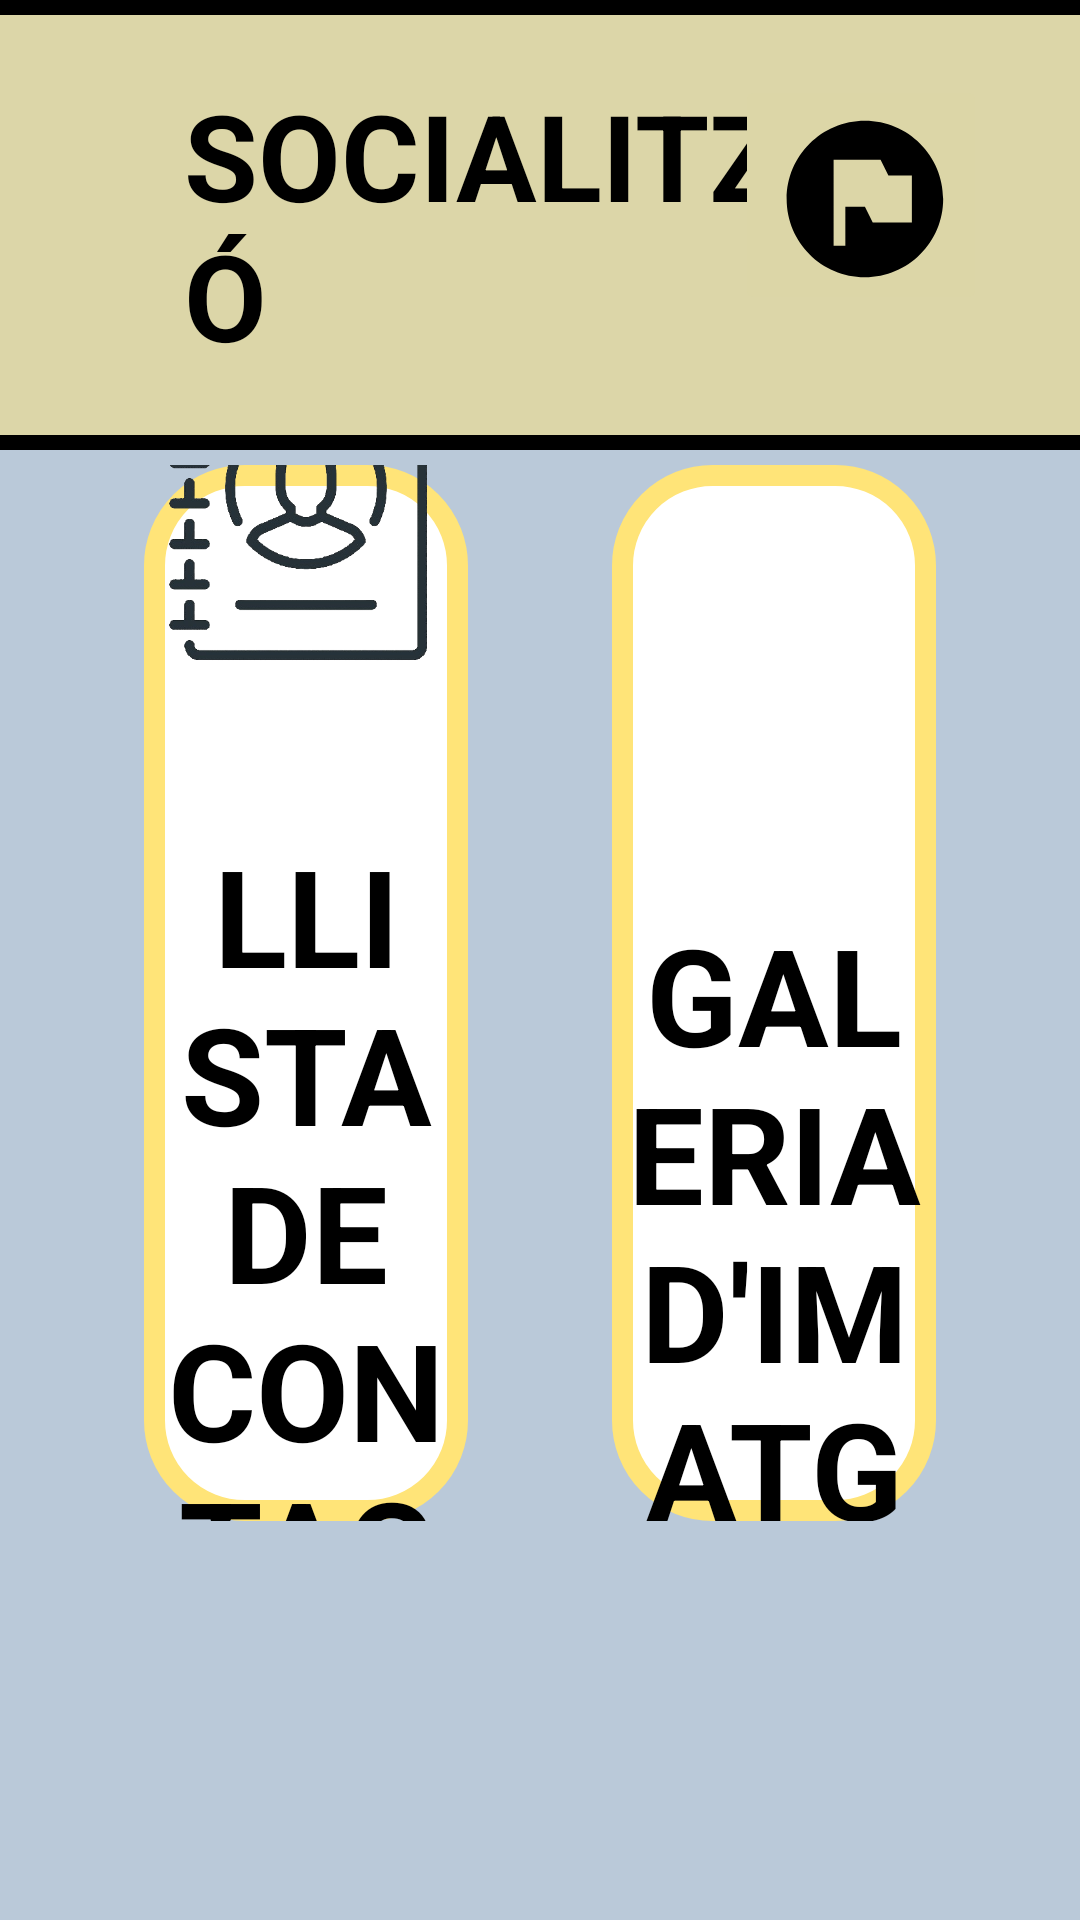

Produce the Android XML layout that renders to this screen, including the resource entries it uses.
<!-- AndroidManifest.xml: application theme Theme.URMETRO -->
<!-- res/layout/fragment_modul_socialitzacio.xml -->
<?xml version="1.0" encoding="utf-8"?>
<androidx.constraintlayout.widget.ConstraintLayout xmlns:android="http://schemas.android.com/apk/res/android"
    xmlns:tools="http://schemas.android.com/tools"
    android:layout_width="match_parent"
    android:layout_height="match_parent"
    xmlns:app="http://schemas.android.com/apk/res-auto"
    android:background="@color/fons"
    tools:context=".ModulSocialitzacioFragment">


    <androidx.constraintlayout.widget.ConstraintLayout
        android:id="@+id/container_cap"
        android:layout_width="0dp"
        android:layout_height="wrap_content"
        app:layout_constraintWidth_percent="1.05"
        app:layout_constraintTop_toTopOf="parent"
        app:layout_constraintStart_toStartOf="parent"
        app:layout_constraintEnd_toEndOf="parent"
        android:background="@drawable/rectangle_socialitzacio"
        >

        <TextView
            android:layout_width="match_parent"
            android:layout_height="wrap_content"
            app:layout_constraintStart_toStartOf="@id/container_cap"
            app:layout_constraintTop_toTopOf="@id/container_cap"
            app:layout_constraintBottom_toBottomOf="@id/container_cap"
            android:textSize="40dp"
            android:textStyle="bold"
            android:textColor="@color/black"
            android:text="SOCIALITZACIÓ" />
        <ImageButton
            android:id="@+id/help"
            android:layout_width="wrap_content"
            android:layout_height="match_parent"
            android:src="@drawable/baseline_flag_circle_24"
            app:layout_constraintEnd_toEndOf="@id/container_cap"
            android:backgroundTint="#DCD6A7"
            />

    </androidx.constraintlayout.widget.ConstraintLayout>

    <androidx.constraintlayout.widget.ConstraintLayout
        android:id="@+id/container_contactes"
        android:layout_width="0dp"
        android:layout_height="0dp"
        app:layout_constraintHeight_percent="0.55"
        app:layout_constraintWidth_percent="0.3"
        app:layout_constraintTop_toBottomOf="@id/container_cap"
        app:layout_constraintBottom_toTopOf="@id/menu"
        app:layout_constraintStart_toStartOf="parent"
        app:layout_constraintEnd_toStartOf="@id/container_imatges"
        android:background="@drawable/socialitzacio_boto"
        >

        <ImageView
            android:id="@+id/contactes_img"
            android:layout_width="match_parent"
            android:layout_height="0dp"
            app:layout_constraintHeight_percent="0.6"
            android:src="@drawable/llista_contactes"
            app:layout_constraintTop_toTopOf="@id/container_contactes"
            app:layout_constraintBottom_toTopOf="@id/contactes_text"
            android:backgroundTint="@color/black"
            />

        <TextView
            android:id="@+id/contactes_text"
            android:layout_width="match_parent"
            android:layout_height="wrap_content"
            android:text="LLISTA DE CONTACTES"
            android:textStyle="bold"
            android:textColor="@color/black"
            android:textSize="45dp"
            android:gravity="center"
            app:layout_constraintBottom_toBottomOf="@id/container_contactes"
            app:layout_constraintTop_toBottomOf="@id/contactes_img"
            />

    </androidx.constraintlayout.widget.ConstraintLayout>

    <androidx.constraintlayout.widget.ConstraintLayout
        android:id="@+id/container_imatges"
        android:layout_width="0dp"
        android:layout_height="0dp"
        app:layout_constraintHeight_percent="0.55"
        app:layout_constraintWidth_percent="0.3"
        app:layout_constraintTop_toBottomOf="@id/container_cap"
        app:layout_constraintBottom_toTopOf="@id/menu"
        app:layout_constraintStart_toEndOf="@id/container_contactes"
        app:layout_constraintEnd_toEndOf="parent"
        android:background="@drawable/socialitzacio_boto"
        >
        <ImageView
            android:id="@+id/galeria_img"
            android:layout_width="match_parent"
            android:layout_height="0dp"
            app:layout_constraintHeight_percent="0.6"
            android:src="@drawable/galeria_imatges"
            app:layout_constraintTop_toTopOf="@id/container_imatges"
            app:layout_constraintBottom_toTopOf="@id/galeria_text"
            android:backgroundTint="@color/black"
            />

        <TextView
            android:id="@+id/galeria_text"
            android:layout_width="match_parent"
            android:layout_height="wrap_content"
            android:text="GALERIA D'IMATGES"
            android:textStyle="bold"
            android:textColor="@color/black"
            android:textSize="45dp"
            android:gravity="center"
            app:layout_constraintBottom_toBottomOf="@id/container_imatges"
            app:layout_constraintTop_toBottomOf="@id/galeria_img"
            />

    </androidx.constraintlayout.widget.ConstraintLayout>

    <ImageView
        android:id="@+id/menu"
        android:layout_width="0dp"
        android:layout_height="0dp"
        app:layout_constraintWidth_percent="0.1"
        app:layout_constraintHeight_percent="0.2"
        android:src="@drawable/menu_boto"
        app:layout_constraintStart_toStartOf="parent"
        app:layout_constraintEnd_toEndOf="parent"
        app:layout_constraintBottom_toBottomOf="parent"
        />

</androidx.constraintlayout.widget.ConstraintLayout>
<!-- resources referenced by this layout -->
<resources>
  <color name="black">#FF000000</color>
  <color name="fons">#BAC9D9</color>
  <!-- drawable baseline_flag_circle_24 (drawable) -->
  <vector android:height="60dp" android:tint="@color/black"
      android:viewportHeight="23" android:viewportWidth="23"
      android:width="60dp" xmlns:android="http://schemas.android.com/apk/res/android">
      <path android:fillColor="@android:color/white" android:pathData="M12,2C6.48,2 2,6.48 2,12c0,5.52 4.48,10 10,10s10,-4.48 10,-10C22,6.48 17.52,2 12,2zM18,15h-5l-1,-2H9.5v5H8V7h6l1,2h3V15z"/>
  </vector>
  <!-- drawable llista_contactes: png bitmap (drawable, 87024 bytes) -->
  <!-- drawable rectangle_socialitzacio (drawable) -->
  <?xml version="1.0" encoding="utf-8"?>
  <shape xmlns:android="http://schemas.android.com/apk/res/android" android:shape="rectangle">
      <stroke
          android:color="@color/black"
          android:width="5sp">
      </stroke>
      <padding
          android:bottom="25dp"
          android:top="25dp"
          android:left="70dp"
          android:right="40dp"
          />
      <solid
          android:color="#80FFE478"
          />
  </shape>
  <!-- drawable socialitzacio_boto (drawable) -->
  <?xml version="1.0" encoding="utf-8"?>
  <shape xmlns:android="http://schemas.android.com/apk/res/android"
      android:padding="16dp"
      android:shape="rectangle">
      <stroke
          android:width="7dp"
          android:color="@color/socialitzacio" />
      <corners android:radius="30dp" />
      <solid
          android:color="@color/white"
          />
  </shape>
  <style name="Theme.URMETRO" parent="Base.Theme.URMETRO" />
  <color name="socialitzacio">#FFE478</color>
  <color name="white">#FFFFFFFF</color>
  <style name="Base.Theme.URMETRO" parent="Theme.Material3.DayNight.NoActionBar">
          
          
      </style>
</resources>
